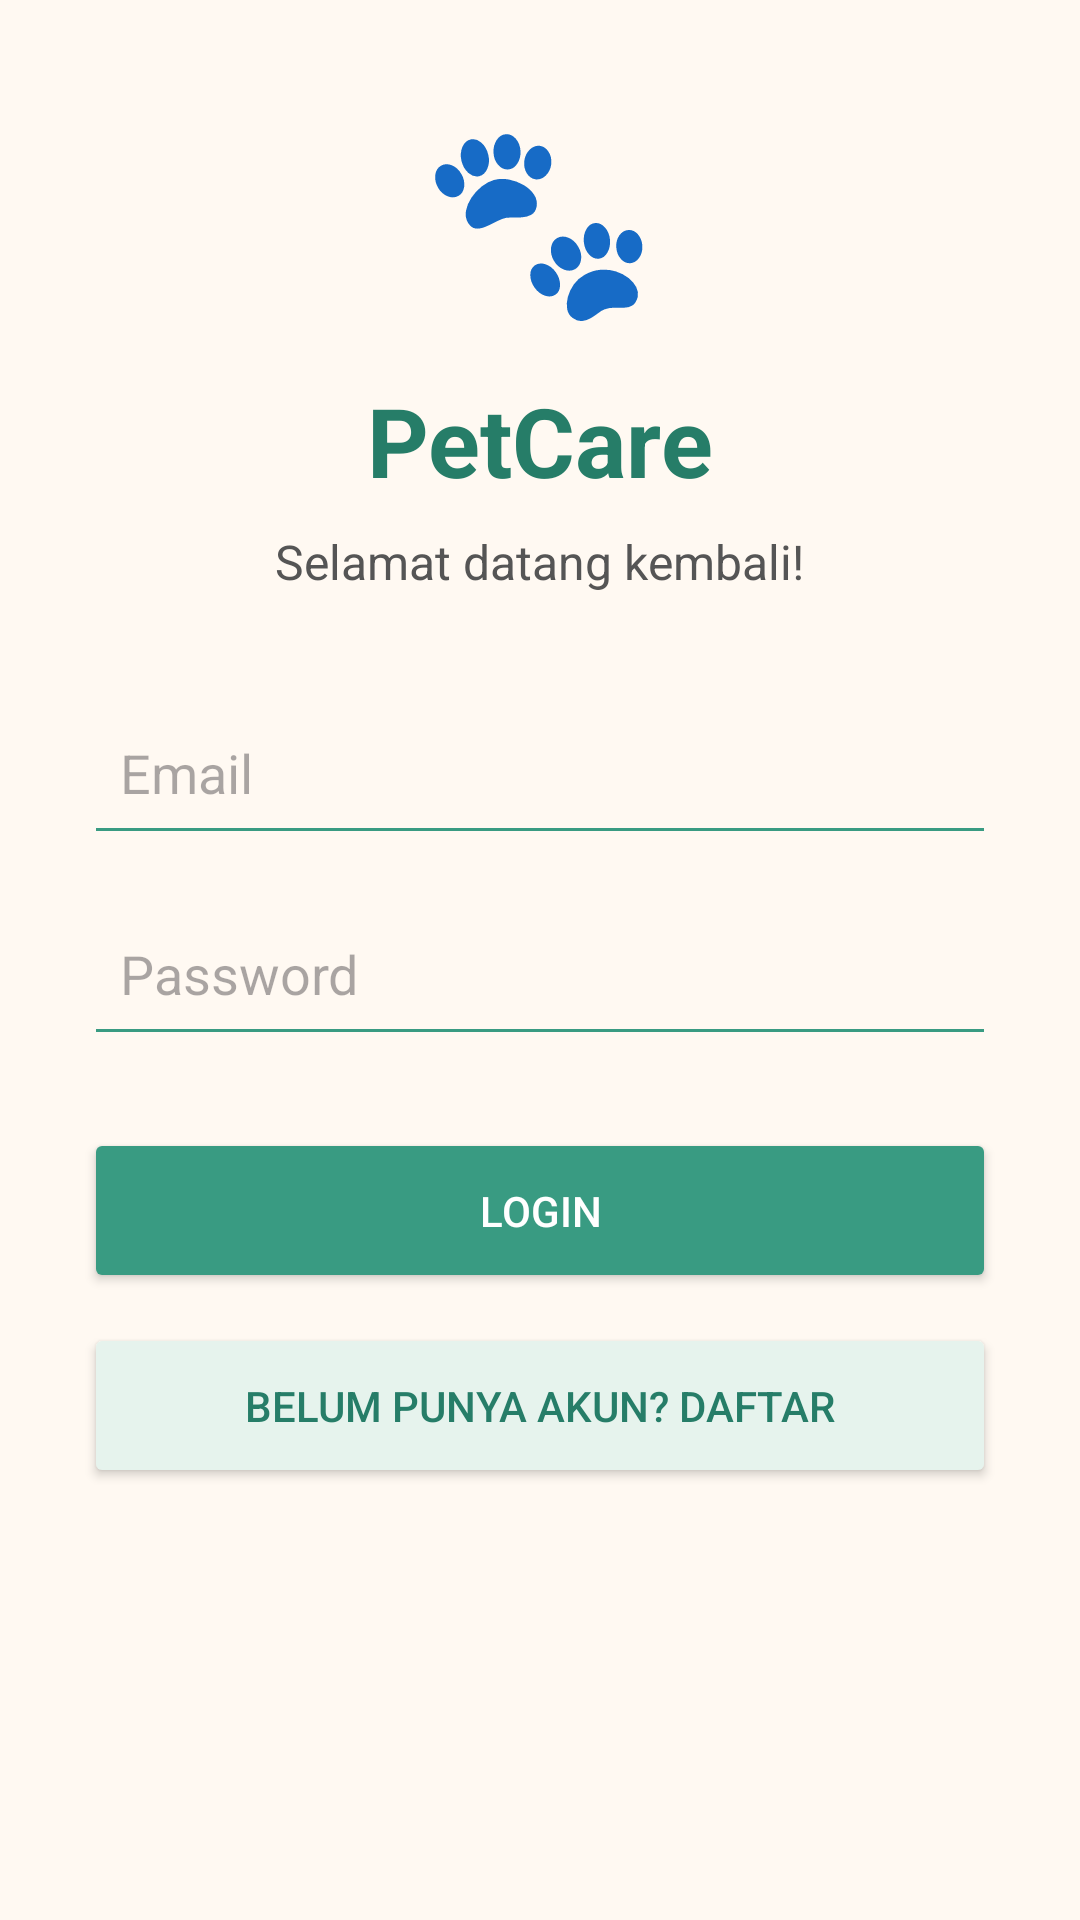

Layout XML and referenced resources for this Android screen:
<!-- AndroidManifest.xml: application theme Theme.PetCare -->
<!-- res/layout/activity_login.xml -->
<?xml version="1.0" encoding="utf-8"?>
<ScrollView xmlns:android="http://schemas.android.com/apk/res/android"
    android:layout_width="match_parent"
    android:layout_height="match_parent"
    android:background="#FFF9F2"
    android:fillViewport="true">

    <LinearLayout
        android:layout_width="match_parent"
        android:layout_height="wrap_content"
        android:gravity="center_horizontal"
        android:orientation="vertical"
        android:padding="28dp">

        <TextView
            android:layout_width="wrap_content"
            android:layout_height="wrap_content"
            android:text="🐾"
            android:textSize="64sp" />

        <TextView
            android:layout_width="wrap_content"
            android:layout_height="wrap_content"
            android:layout_marginTop="12dp"
            android:text="@string/app_name"
            android:textColor="#267D68"
            android:textSize="32sp"
            android:textStyle="bold" />

        <TextView
            android:layout_width="wrap_content"
            android:layout_height="wrap_content"
            android:layout_marginTop="8dp"
            android:text="@string/login_welcome"
            android:textColor="#555555"
            android:textSize="16sp" />

        <EditText
            android:id="@+id/etEmail"
            android:layout_width="match_parent"
            android:layout_height="55dp"
            android:layout_marginTop="32dp"
            android:backgroundTint="#399B82"
            android:hint="@string/login_email_hint"
            android:inputType="textEmailAddress"
            android:imeOptions="flagNoExtractUi"
            android:padding="12dp" />

        <EditText
            android:id="@+id/etPassword"
            android:layout_width="match_parent"
            android:layout_height="55dp"
            android:layout_marginTop="12dp"
            android:backgroundTint="#399B82"
            android:hint="@string/login_password_hint"
            android:inputType="textPassword"
            android:imeOptions="flagNoExtractUi"
            android:padding="12dp" />

        <Button
            android:id="@+id/btnLogin"
            android:layout_width="match_parent"
            android:layout_height="55dp"
            android:layout_marginTop="24dp"
            android:backgroundTint="#399B82"
            android:text="@string/login_button"
            android:textColor="#FFFFFF" />

        <Button
            android:id="@+id/btnGoRegister"
            android:layout_width="match_parent"
            android:layout_height="55dp"
            android:layout_marginTop="10dp"
            android:backgroundTint="#E6F3ED"
            android:text="@string/login_register_prompt"
            android:textColor="#267D68" />

    </LinearLayout>
</ScrollView>
<!-- resources referenced by this layout -->
<resources>
  <string name="app_name">PetCare</string>
  <string name="login_button">Login</string>
  <string name="login_email_hint">Email</string>
  <string name="login_password_hint">Password</string>
  <string name="login_register_prompt">Belum punya akun? Daftar</string>
  <string name="login_welcome">Selamat datang kembali!</string>
  <style name="Theme.PetCare" parent="Base.Theme.PetCare" />
  <style name="Base.Theme.PetCare" parent="Theme.Material3.DayNight.NoActionBar">
          <item name="colorPrimary">@color/petcare_primary</item>
          <item name="colorOnPrimary">@color/white</item>
          <item name="colorSecondary">@color/petcare_secondary</item>
          <item name="colorOnSecondary">@color/white</item>
          <item name="colorSurface">@color/petcare_surface</item>
          <item name="colorError">@color/petcare_error</item>
          <item name="android:colorBackground">@color/petcare_background</item>
          <item name="android:statusBarColor">@color/petcare_dark</item>
          <item name="android:navigationBarColor">@color/petcare_dark</item>
      </style>
  <color name="petcare_primary">#39977D</color>
  <color name="white">#FFFFFFFF</color>
  <color name="petcare_secondary">#527C6B</color>
  <color name="petcare_surface">#FFFFFF</color>
  <color name="petcare_error">#D97979</color>
  <color name="petcare_background">#FFF9F2</color>
  <color name="petcare_dark">#245B49</color>
</resources>
